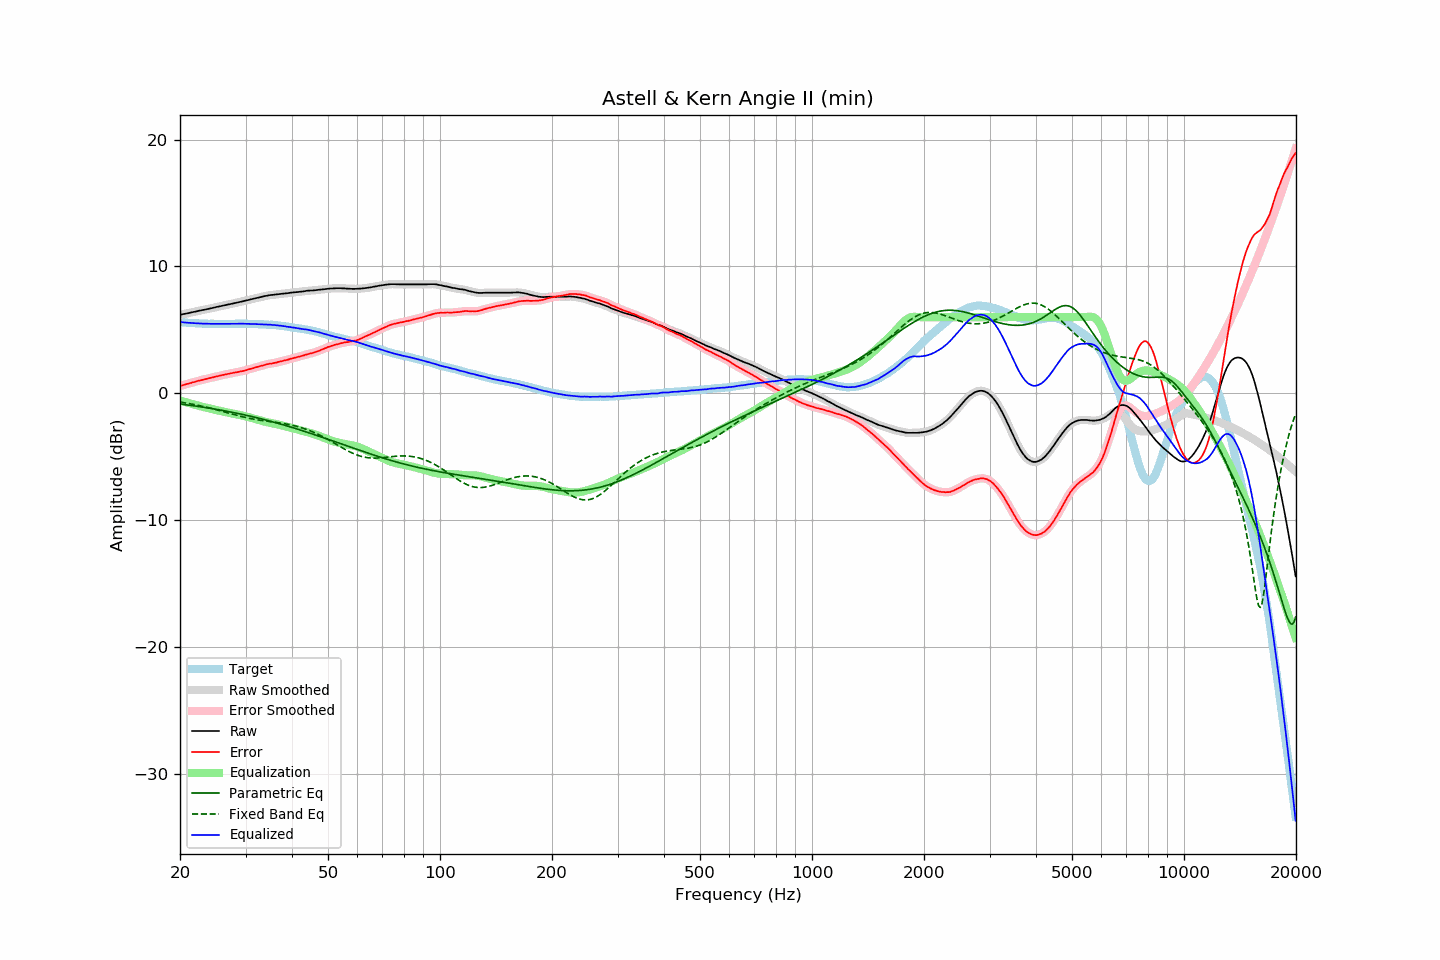

The data file committed next to this chart (first rows):
frequency, raw, error, smoothed, error_smoothed, equalization, parametric_eq, fixed_band_eq, equalized_raw, equalized_smoothed, target
20.00, 6.19, 0.57, 6.19, 0.57, -0.57, -0.85, -0.70, 5.62, 5.62, 5.62
20.20, 6.21, 0.60, 6.21, 0.61, -0.61, -0.86, -0.72, 5.60, 5.61, 5.61
20.40, 6.24, 0.64, 6.24, 0.64, -0.64, -0.88, -0.74, 5.60, 5.59, 5.60
20.61, 6.26, 0.67, 6.26, 0.68, -0.68, -0.89, -0.76, 5.58, 5.58, 5.59
20.81, 6.29, 0.72, 6.29, 0.72, -0.72, -0.91, -0.78, 5.57, 5.57, 5.57
21.02, 6.31, 0.75, 6.31, 0.75, -0.75, -0.93, -0.80, 5.56, 5.56, 5.56
21.23, 6.34, 0.79, 6.34, 0.79, -0.79, -0.94, -0.82, 5.55, 5.55, 5.54
21.44, 6.37, 0.82, 6.37, 0.82, -0.83, -0.96, -0.85, 5.54, 5.54, 5.55
21.66, 6.40, 0.86, 6.40, 0.86, -0.86, -0.98, -0.87, 5.54, 5.53, 5.53
21.87, 6.42, 0.89, 6.42, 0.89, -0.90, -1.00, -0.89, 5.52, 5.53, 5.53
22.09, 6.45, 0.94, 6.45, 0.93, -0.93, -1.01, -0.92, 5.52, 5.52, 5.51
22.31, 6.48, 0.97, 6.48, 0.97, -0.97, -1.03, -0.95, 5.51, 5.51, 5.51
22.54, 6.51, 1.01, 6.51, 1.00, -1.00, -1.05, -0.97, 5.51, 5.51, 5.50
22.76, 6.53, 1.03, 6.53, 1.03, -1.03, -1.07, -1.00, 5.50, 5.50, 5.50
22.99, 6.56, 1.07, 6.56, 1.06, -1.07, -1.09, -1.03, 5.49, 5.49, 5.49
23.22, 6.58, 1.10, 6.58, 1.09, -1.10, -1.11, -1.06, 5.48, 5.49, 5.48
23.45, 6.61, 1.12, 6.61, 1.13, -1.13, -1.13, -1.09, 5.48, 5.48, 5.49
23.69, 6.64, 1.16, 6.64, 1.16, -1.16, -1.15, -1.12, 5.48, 5.48, 5.48
23.92, 6.66, 1.19, 6.66, 1.19, -1.19, -1.17, -1.15, 5.47, 5.48, 5.47
24.16, 6.69, 1.21, 6.69, 1.22, -1.22, -1.19, -1.18, 5.47, 5.47, 5.48
24.40, 6.72, 1.24, 6.72, 1.24, -1.25, -1.21, -1.21, 5.47, 5.47, 5.48
24.65, 6.75, 1.27, 6.75, 1.27, -1.28, -1.23, -1.24, 5.47, 5.47, 5.48
24.89, 6.78, 1.30, 6.78, 1.31, -1.31, -1.25, -1.28, 5.47, 5.47, 5.48
25.14, 6.81, 1.34, 6.81, 1.34, -1.34, -1.27, -1.31, 5.47, 5.47, 5.47
25.39, 6.83, 1.37, 6.83, 1.37, -1.36, -1.30, -1.34, 5.46, 5.47, 5.46
25.65, 6.86, 1.40, 6.86, 1.40, -1.39, -1.32, -1.38, 5.47, 5.47, 5.46
25.91, 6.89, 1.43, 6.89, 1.42, -1.42, -1.34, -1.41, 5.47, 5.47, 5.46
26.16, 6.92, 1.45, 6.92, 1.45, -1.45, -1.37, -1.45, 5.47, 5.47, 5.47
26.43, 6.94, 1.47, 6.94, 1.47, -1.48, -1.39, -1.48, 5.46, 5.47, 5.47
26.69, 6.97, 1.50, 6.97, 1.50, -1.50, -1.41, -1.52, 5.47, 5.47, 5.47
26.96, 7.00, 1.53, 6.99, 1.53, -1.53, -1.44, -1.56, 5.47, 5.47, 5.47
27.23, 7.02, 1.55, 7.02, 1.55, -1.55, -1.46, -1.59, 5.47, 5.47, 5.47
27.50, 7.05, 1.58, 7.05, 1.58, -1.58, -1.49, -1.63, 5.47, 5.47, 5.47
27.77, 7.08, 1.60, 7.08, 1.61, -1.60, -1.51, -1.66, 5.48, 5.47, 5.48
28.05, 7.11, 1.64, 7.11, 1.63, -1.63, -1.54, -1.69, 5.48, 5.48, 5.47
28.33, 7.13, 1.65, 7.13, 1.65, -1.65, -1.56, -1.73, 5.48, 5.48, 5.48
28.62, 7.16, 1.68, 7.16, 1.68, -1.68, -1.59, -1.76, 5.48, 5.48, 5.48
28.90, 7.19, 1.70, 7.19, 1.70, -1.70, -1.62, -1.79, 5.49, 5.49, 5.49
29.19, 7.22, 1.73, 7.22, 1.73, -1.73, -1.64, -1.83, 5.49, 5.49, 5.49
29.48, 7.24, 1.75, 7.24, 1.75, -1.76, -1.67, -1.86, 5.48, 5.49, 5.49
29.78, 7.27, 1.78, 7.27, 1.78, -1.79, -1.70, -1.89, 5.48, 5.48, 5.49
30.08, 7.30, 1.81, 7.30, 1.82, -1.82, -1.73, -1.92, 5.48, 5.48, 5.48
30.38, 7.33, 1.86, 7.33, 1.86, -1.85, -1.76, -1.94, 5.47, 5.48, 5.47
30.68, 7.37, 1.90, 7.37, 1.89, -1.89, -1.79, -1.97, 5.48, 5.48, 5.47
30.99, 7.40, 1.93, 7.40, 1.93, -1.93, -1.82, -2.00, 5.47, 5.47, 5.47
31.30, 7.43, 1.96, 7.43, 1.96, -1.96, -1.84, -2.02, 5.47, 5.47, 5.47
31.61, 7.46, 1.99, 7.46, 2.00, -2.00, -1.88, -2.05, 5.46, 5.46, 5.47
31.93, 7.49, 2.05, 7.49, 2.04, -2.04, -1.91, -2.07, 5.45, 5.45, 5.44
32.24, 7.52, 2.07, 7.52, 2.07, -2.07, -1.94, -2.09, 5.45, 5.45, 5.45
32.57, 7.55, 2.11, 7.55, 2.11, -2.11, -1.97, -2.11, 5.44, 5.44, 5.44
32.89, 7.58, 2.14, 7.58, 2.14, -2.14, -2.00, -2.13, 5.44, 5.43, 5.44
33.22, 7.61, 2.18, 7.61, 2.18, -2.18, -2.03, -2.15, 5.43, 5.43, 5.43
33.55, 7.64, 2.21, 7.64, 2.21, -2.21, -2.06, -2.17, 5.43, 5.43, 5.43
33.89, 7.67, 2.25, 7.67, 2.25, -2.25, -2.10, -2.18, 5.42, 5.42, 5.42
34.23, 7.69, 2.28, 7.69, 2.28, -2.27, -2.13, -2.20, 5.41, 5.42, 5.41
34.57, 7.71, 2.31, 7.71, 2.31, -2.30, -2.16, -2.22, 5.41, 5.41, 5.40
34.92, 7.74, 2.35, 7.73, 2.33, -2.33, -2.20, -2.23, 5.41, 5.40, 5.39
35.27, 7.75, 2.34, 7.75, 2.35, -2.35, -2.23, -2.25, 5.39, 5.40, 5.41
35.62, 7.76, 2.37, 7.76, 2.37, -2.38, -2.26, -2.27, 5.38, 5.38, 5.38
35.97, 7.78, 2.40, 7.78, 2.40, -2.41, -2.30, -2.28, 5.37, 5.37, 5.38
... 635 more rows
